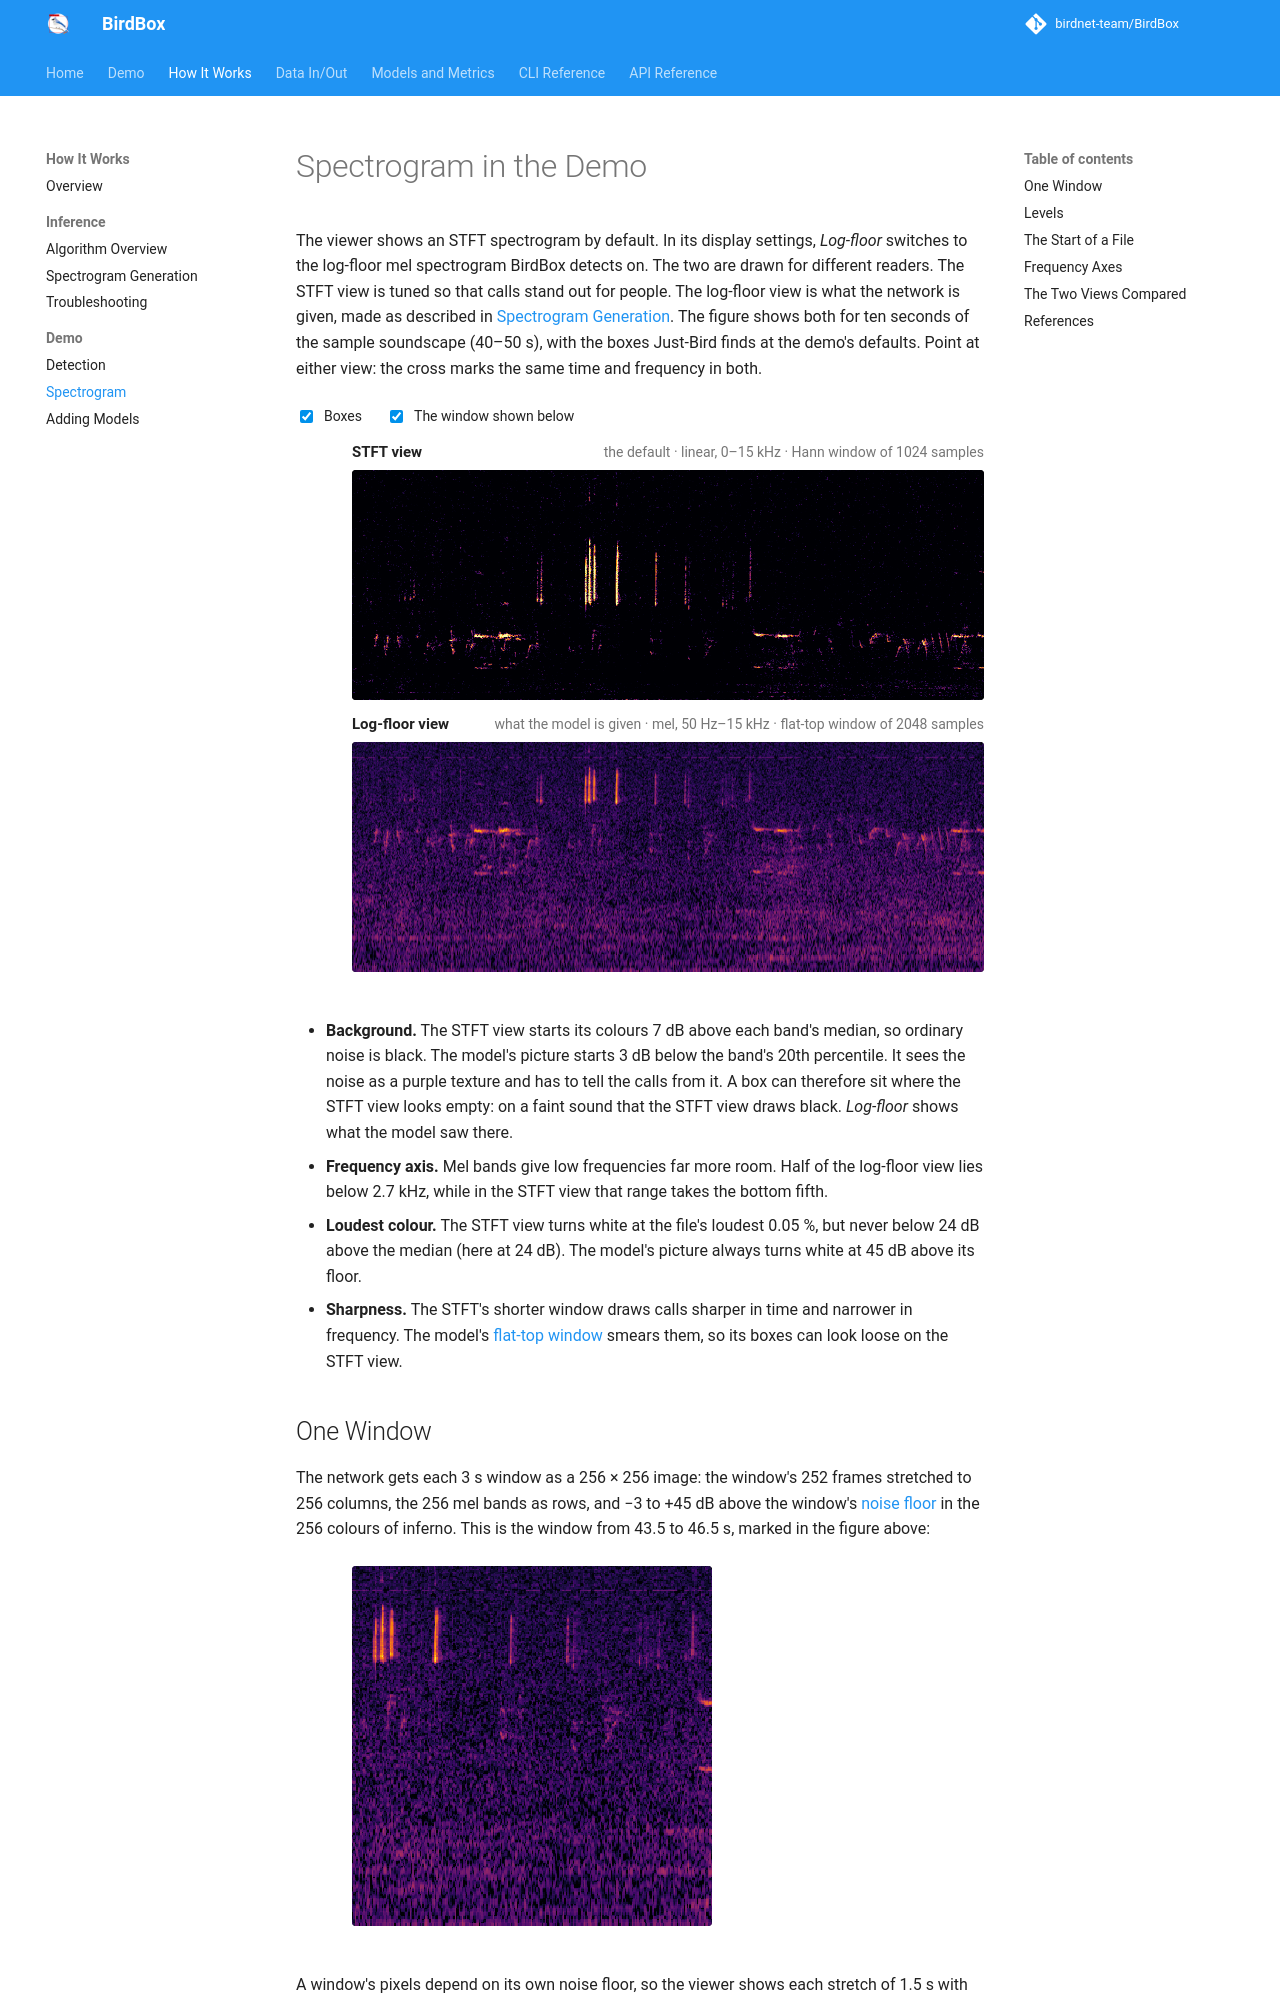

repository: birdnet-team/BirdBox · page: how-it-works/demo-spectrogram/index.html · generator: mkdocs

# Spectrogram in the Demo

The viewer shows an STFT spectrogram by default. In its display settings, *Log-floor* switches to the log-floor mel spectrogram BirdBox detects on. The two are drawn for different readers. The STFT view is tuned so that calls stand out for people. The log-floor view is what the network is given, made as described in [Spectrogram Generation](spectrogram.md). The figure shows both for ten seconds of the sample soundscape (40–50 s), with the boxes Just-Bird finds at the demo's defaults. Point at either view: the cross marks the same time and frequency in both.

<div class="sv-figure" id="sv-views" data-src="../../img/how-it-works/spectrogram_views.json">
  <div class="sv-controls">
    <label for="sv-boxes"><input type="checkbox" id="sv-boxes" checked> Boxes</label>
    <label for="sv-window"><input type="checkbox" id="sv-window" checked> The window shown below</label>
  </div>
  <div class="sv-view">
    <div class="sv-head"><strong>STFT view</strong><span>the default · linear, 0–15 kHz · Hann window of 1024 samples</span></div>
    <div class="sv-axis" data-axis="linear"></div>
    <div class="sv-stage" data-view="stft"><img src="../../img/how-it-works/spectrogram_views_stft.png" alt="STFT view of 40 to 50 s of the sample soundscape: a black background with the calls bright on it"><canvas></canvas></div>
  </div>
  <div class="sv-view">
    <div class="sv-head"><strong>Log-floor view</strong><span>what the model is given · mel, 50 Hz–15 kHz · flat-top window of 2048 samples</span></div>
    <div class="sv-axis" data-axis="mel"></div>
    <div class="sv-stage" data-view="logfloor"><img src="../../img/how-it-works/spectrogram_views_logfloor.png" alt="Log-floor view of the same ten seconds: the noise as a purple texture with the calls on it"><canvas></canvas></div>
    <div class="sv-time" data-axis="views"></div>
  </div>
</div>

- **Background.** The STFT view starts its colours 7 dB above each band's median, so ordinary noise is black. The model's picture starts 3 dB below the band's 20th percentile. It sees the noise as a purple texture and has to tell the calls from it. A box can therefore sit where the STFT view looks empty: on a faint sound that the STFT view draws black. *Log-floor* shows what the model saw there.
- **Frequency axis.** Mel bands give low frequencies far more room. Half of the log-floor view lies below 2.7 kHz, while in the STFT view that range takes the bottom fifth.
- **Loudest colour.** The STFT view turns white at the file's loudest 0.05 %, but never below 24 dB above the median (here at <span data-sv="hi">24</span> dB). The model's picture always turns white at 45 dB above its floor.
- **Sharpness.** The STFT's shorter window draws calls sharper in time and narrower in frequency. The model's [flat-top window](spectrogram.md#why-flat-top) smears them, so its boxes can look loose on the STFT view.

## One Window

The network gets each 3 s window as a 256 × 256 image: the window's 252 frames stretched to 256 columns, the 256 mel bands as rows, and −3 to +45 dB above the window's [noise floor](spectrogram.md#stage-5-log-floor-normalization) in the 256 colours of inferno. This is the window from 43.5 to 46.5 s, marked in the figure above:

<div class="sv-figure sv-window">
  <div class="sv-view">
    <div class="sv-axis" data-axis="mel"></div>
    <div class="sv-stage" data-view="window"><img src="../../img/how-it-works/spectrogram_views_window.png" alt="The model's input image for the window from 43.5 to 46.5 s of the sample soundscape" width="256" height="256"><canvas></canvas></div>
    <div class="sv-time" data-axis="window"></div>
  </div>
</div>

A window's pixels depend on its own noise floor, so the viewer shows each stretch of 1.5 s with the floor of the window that ends there, which are the pixels the model sees in the second half of that window. So for the second half of this window, 45 to 46.5 s, the log-floor view and the model's image hold the same values. The first half is drawn with the floor of the window before, which differs slightly. While recording, the floor is a running estimate over the last 60 s.
